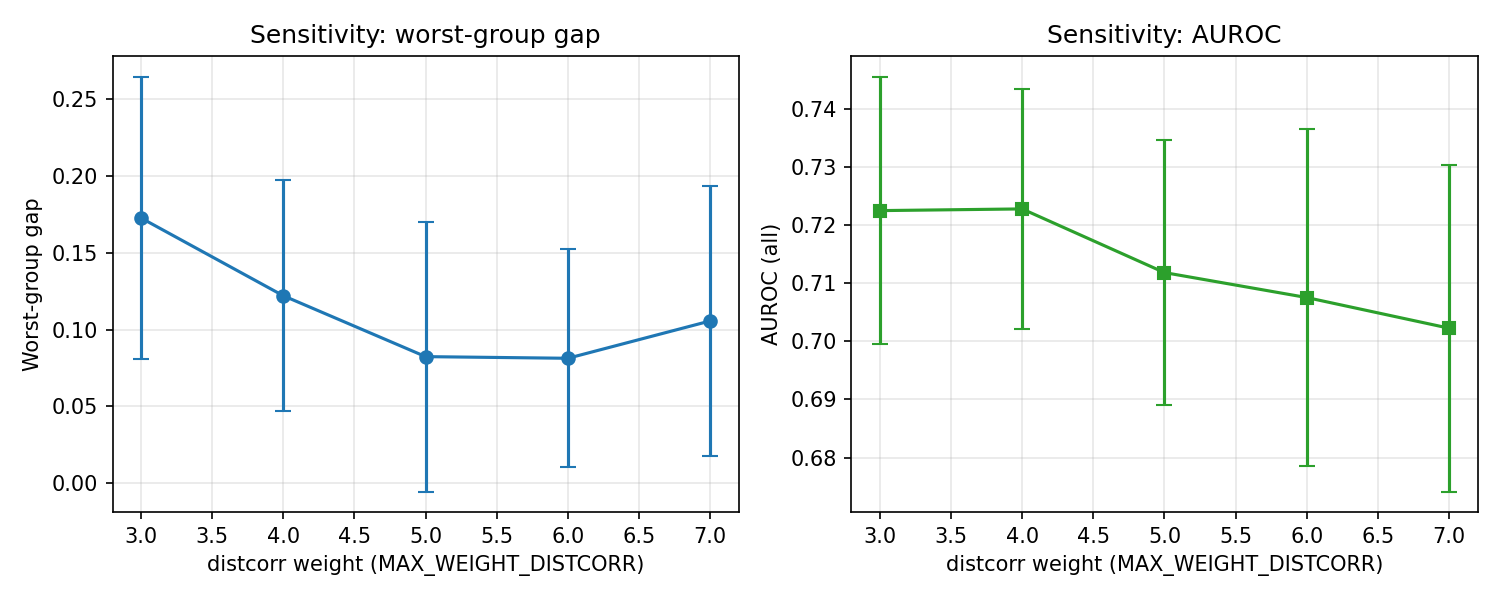

The table this chart was drawn from, first rows:
weight, seed, auroc_all, worst_group_gap
3.0, 42, 0.7192, 0.1814
3.0, 43, 0.7465, 0.1983
3.0, 44, 0.7346, 0.22
3.0, 45, 0.72, 0.04044
3.0, 46, 0.6824, 0.3514
3.0, 47, 0.7515, 0.1366
3.0, 48, 0.7277, 0.2278
3.0, 49, 0.6967, 0.2397
3.0, 50, 0.6923, 0.2581
3.0, 51, 0.7513, 0.0388
3.0, 52, 0.7044, 0.1575
3.0, 53, 0.743, 0.1404
3.0, 54, 0.7231, 0.05491
4.0, 42, 0.7175, 0.07269
4.0, 43, 0.7405, 0.187
4.0, 44, 0.7424, 0.0766
4.0, 45, 0.7297, -0.03463
4.0, 46, 0.7082, 0.184
4.0, 47, 0.764, 0.1791
4.0, 48, 0.7194, 0.08745
4.0, 49, 0.6814, 0.1264
4.0, 50, 0.7033, 0.2162
4.0, 51, 0.7378, 0.0423
4.0, 52, 0.716, 0.2129
4.0, 53, 0.7231, 0.1567
4.0, 54, 0.7132, 0.08017
5.0, 42, 0.6838, 0.1157
5.0, 43, 0.7223, 0.1773
5.0, 44, 0.7296, 0.1082
5.0, 45, 0.732, -0.09169
5.0, 46, 0.7068, 0.1226
5.0, 47, 0.7567, 0.07412
5.0, 48, 0.7127, 0.1446
5.0, 49, 0.6793, -0.02114
5.0, 50, 0.6989, 0.2207
5.0, 51, 0.7304, -0.02345
5.0, 52, 0.6973, 0.06192
5.0, 53, 0.7196, 0.1388
5.0, 54, 0.6847, 0.04345
6.0, 42, 0.6947, 0.005374
6.0, 43, 0.7316, 0.1656
6.0, 44, 0.7019, 0.1579
6.0, 45, 0.7318, 0.06525
6.0, 46, 0.7087, 0.1366
6.0, 47, 0.7452, 0.1544
6.0, 48, 0.696, 0.1225
6.0, 49, 0.631, 0.07206
6.0, 50, 0.6906, 0.0886
6.0, 51, 0.7079, -0.08021
6.0, 52, 0.6996, 0.0276
6.0, 53, 0.7309, 0.1024
6.0, 54, 0.7281, 0.03902
7.0, 42, 0.6837, 0.1616
7.0, 43, 0.6977, 0.09137
7.0, 44, 0.7135, 0.1744
7.0, 45, 0.6936, -0.017
7.0, 46, 0.6966, 0.1619
7.0, 47, 0.7737, 0.1098
7.0, 48, 0.701, 0.1434
7.0, 49, 0.6556, 0.1553
... 5 more rows
